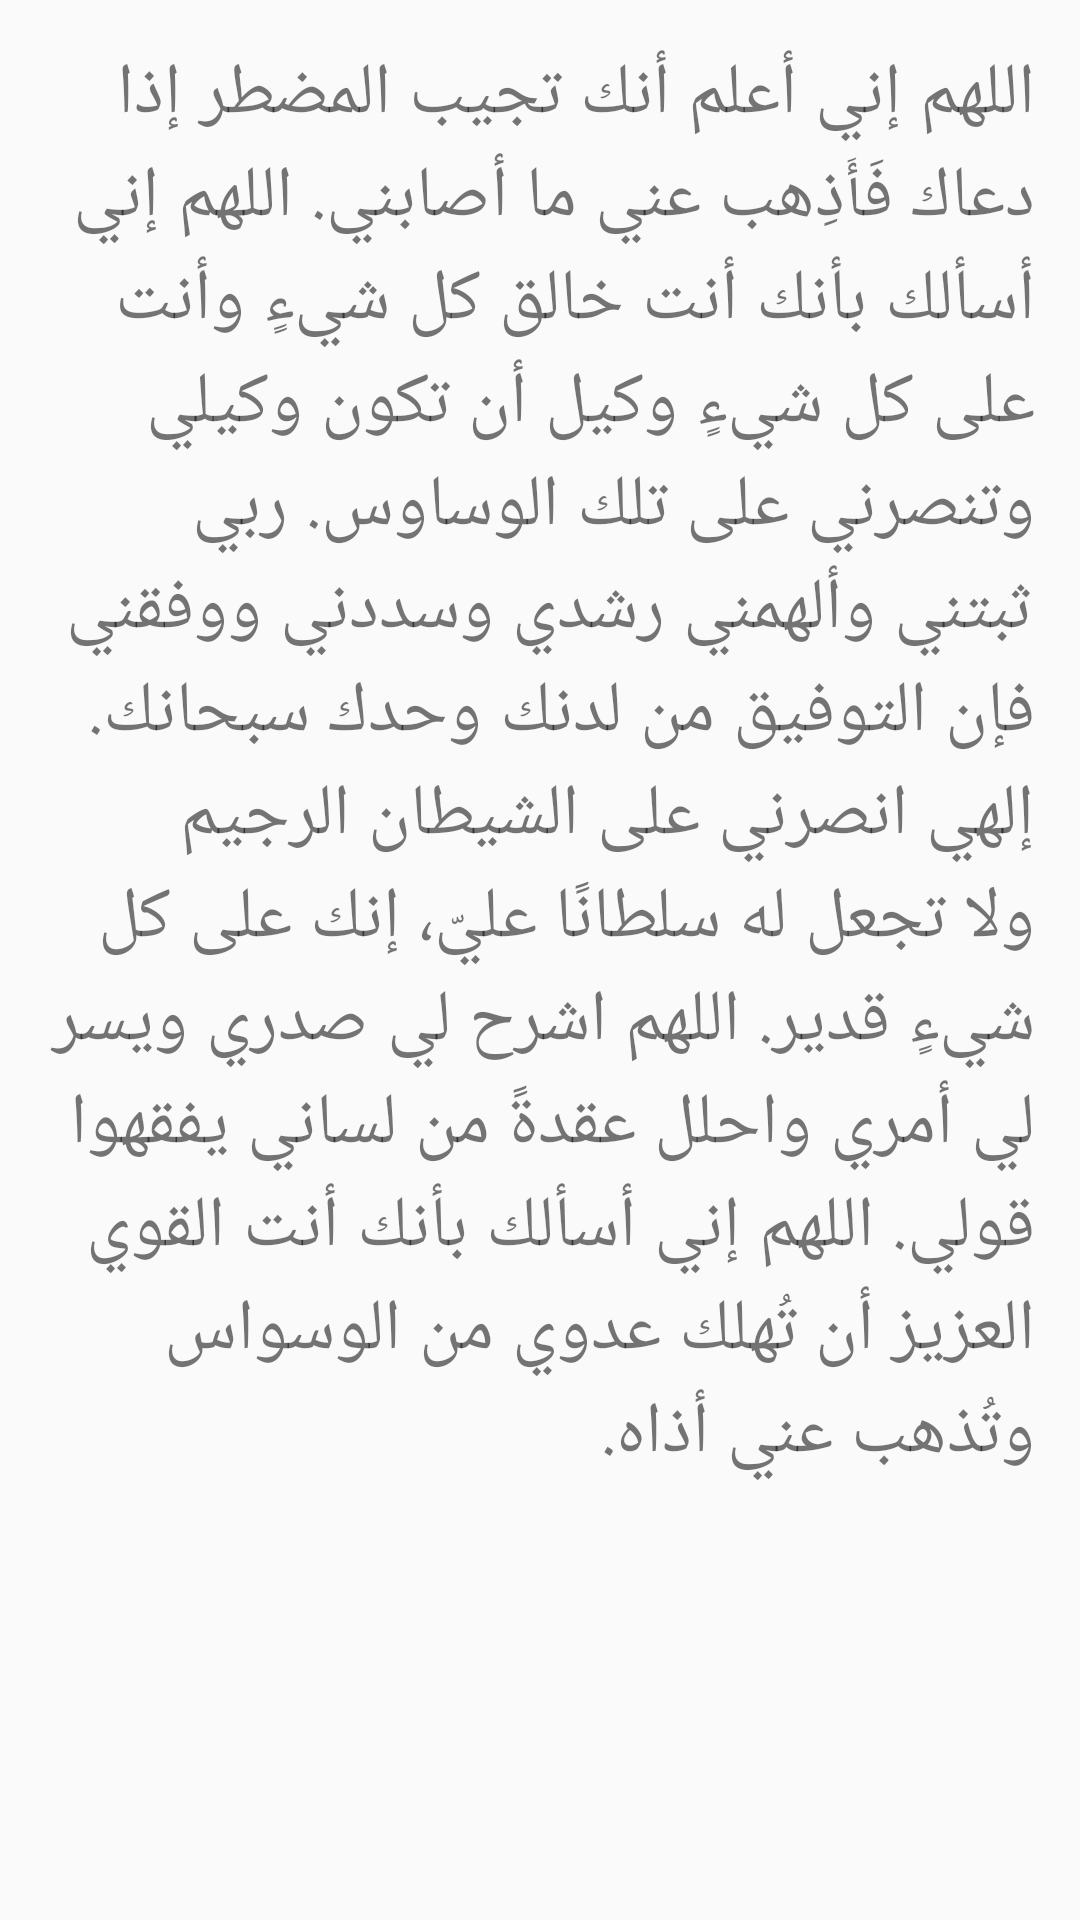

Android layout source for this screen:
<!-- AndroidManifest.xml: application theme Theme.Aass -->
<!-- res/layout/wswas.xml -->
<?xml version="1.0" encoding="utf-8"?>
<LinearLayout xmlns:android="http://schemas.android.com/apk/res/android"
    xmlns:app="http://schemas.android.com/apk/res-auto"
    xmlns:tools="http://schemas.android.com/tools"
    android:layout_width="match_parent"
    android:layout_height="match_parent"
    android:layout_margin="20dp"
    android:orientation="vertical"
    android:padding="15dp"
    tools:context=".wswas">

    <ScrollView
        android:layout_width="match_parent"
        android:layout_height="match_parent">

        <LinearLayout
            android:layout_width="match_parent"
            android:layout_height="wrap_content"
            android:orientation="vertical" >

            <TextView
                android:id="@+id/textView24"
                android:layout_width="match_parent"
                android:layout_height="wrap_content"
                android:text="@string/wswas"
                android:textSize="24sp"
                app:lineHeight="90px" />
        </LinearLayout>
    </ScrollView>
</LinearLayout>
<!-- resources referenced by this layout -->
<resources>
  <string name="wswas">
          اللهم إني أعلم أنك تجيب المضطر إذا دعاك فَأَذِهب عني ما أصابني.
  
          اللهم إني أسألك بأنك أنت خالق كل شيءٍ وأنت على كل شيءٍ وكيل أن تكون وكيلي وتنصرني على تلك الوساوس.
  
          ربي ثبتني وألهمني رشدي وسددني ووفقني فإن التوفيق من لدنك وحدك سبحانك.
  
          إلهي انصرني على الشيطان الرجيم ولا تجعل له سلطانًا عليّ، إنك على كل شيءٍ قدير.
  
          اللهم اشرح لي صدري ويسر لي أمري واحلل عقدةً من لساني يفقهوا قولي.
  
          اللهم إني أسألك بأنك أنت القوي العزيز أن تُهلك عدوي من الوسواس وتُذهب عني أذاه.
      </string>
  <style name="Theme.Aass" parent="Theme.AppCompat.Light.DarkActionBar">
          
          <item name="colorPrimary">@color/purple_500</item>
          <item name="colorPrimaryDark">@color/purple_700</item>
          <item name="colorAccent">@color/teal_200</item>
          
      </style>
  <!-- not gathered from this repository: default colours our renderer supplied (Android Studio template values) -->
  <color name="purple_500">#FF6200EE</color>
  <color name="purple_700">#FF3700B3</color>
  <color name="teal_200">#FF03DAC5</color>
</resources>
